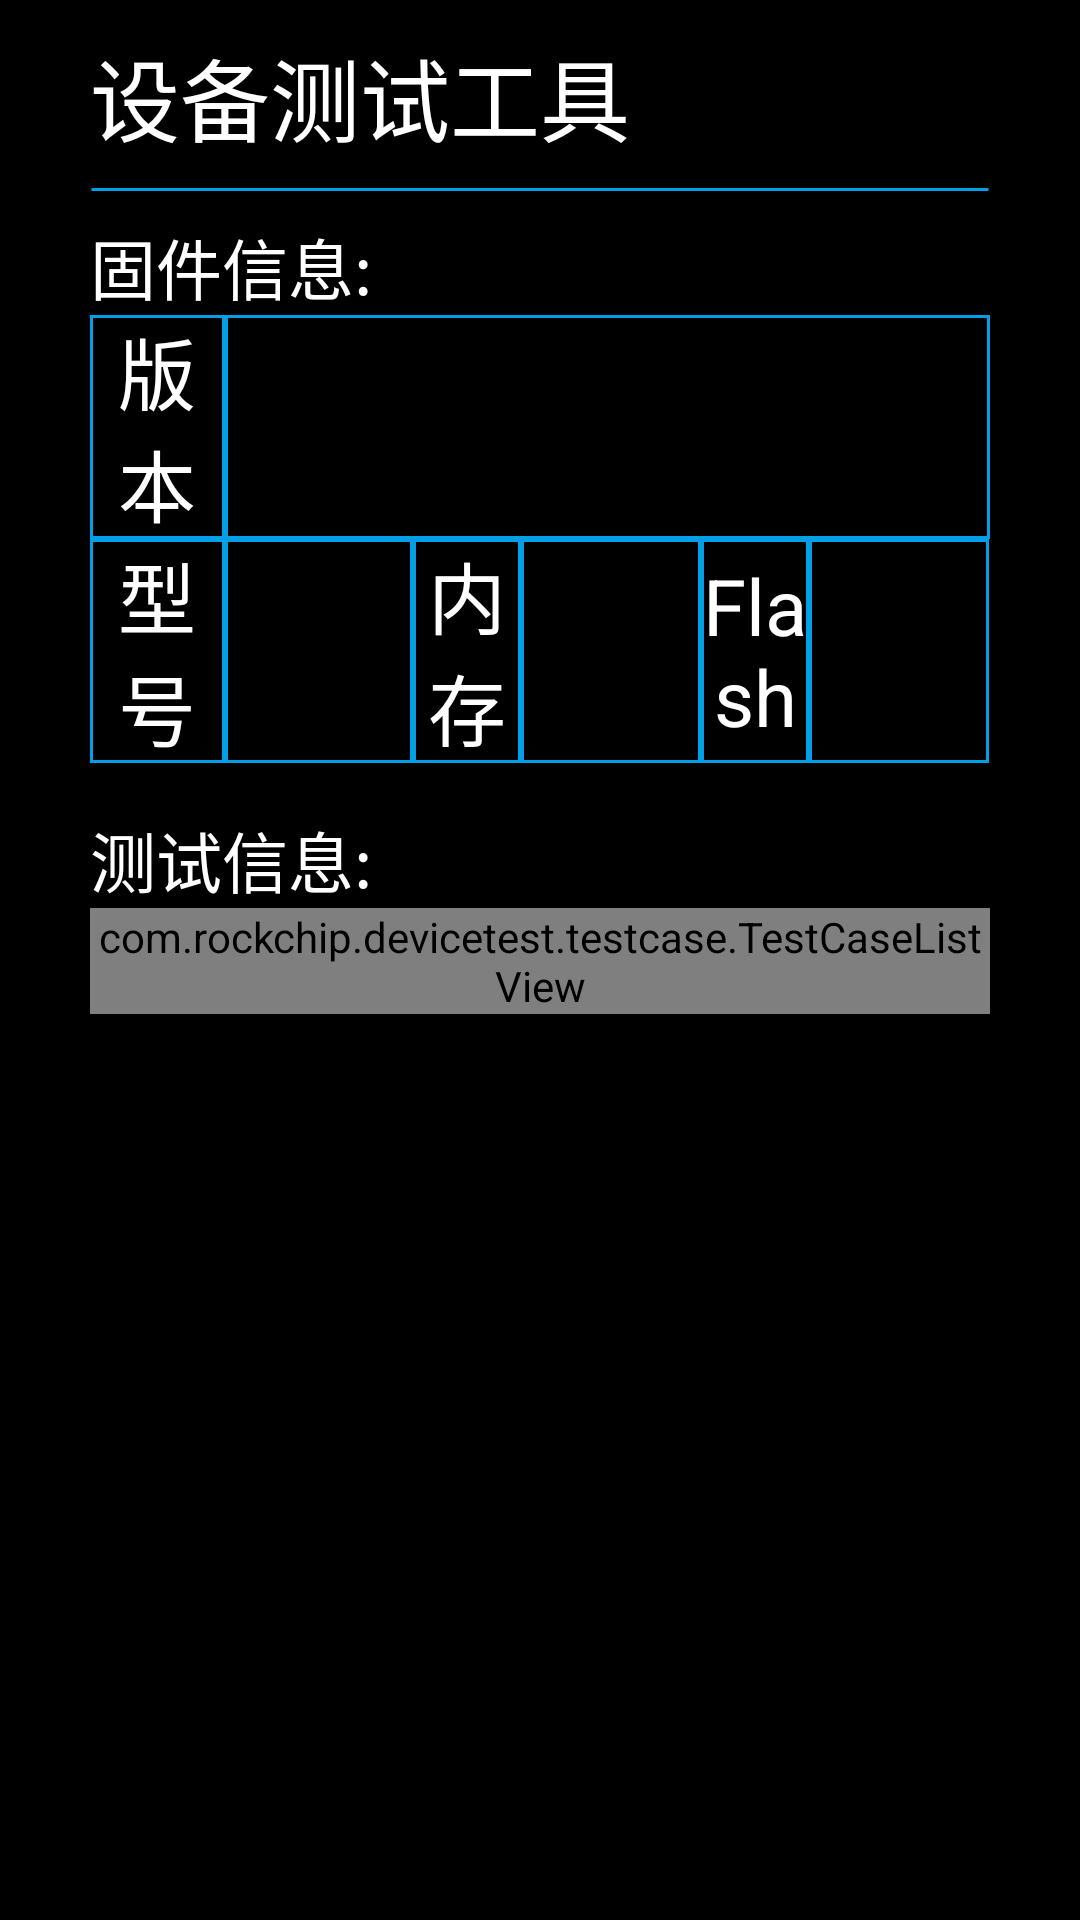

This screen was rendered from an Android layout file. Write that file and the resources it references.
<!-- AndroidManifest.xml: application theme AppTheme -->
<!-- res/layout/main_index.xml -->
<LinearLayout xmlns:android="http://schemas.android.com/apk/res/android"
    xmlns:tools="http://schemas.android.com/tools"
    android:layout_width="match_parent"
    android:layout_height="match_parent"
    android:paddingLeft="@dimen/pub_horizontal_margin"
    android:paddingRight="@dimen/pub_horizontal_margin"
    android:paddingTop="@dimen/pub_vertical_margin"
    android:paddingBottom="@dimen/pub_vertical_margin"
    android:orientation="vertical"
    tools:context=".IndexActivity">
	
   	
   	<RelativeLayout
       	android:layout_width="wrap_content"
       	android:layout_height="wrap_content">
	   	<TextView 
	        android:layout_width="wrap_content"
	        android:layout_height="wrap_content"
	        android:drawableLeft="@drawable/main_icon"
	        android:text="@string/main_title"
	        android:textSize="@dimen/pub_title_size"
	        android:drawablePadding="@dimen/pub_title_padleft"
	        android:gravity="bottom"
	        android:textColor="@android:color/white"
	        android:layout_alignParentLeft="true"/>
	   	<TextView 
	   	    android:id="@+id/tv_soft_ver"
	        android:layout_width="wrap_content"
	        android:layout_height="wrap_content"
	        android:textSize="18sp"
	        android:gravity="top"
	        android:textColor="@android:color/white"
	        android:layout_alignParentRight="true"/>
	</RelativeLayout>
    <TextView 
        android:layout_width="match_parent"
        android:layout_height="wrap_content"
        android:background="@drawable/main_head_line"/>
    
    
    <FrameLayout 
        android:layout_width="match_parent"
	    android:layout_height="match_parent">
	    <LinearLayout
	        android:id="@+id/main_content"
	       	android:layout_width="match_parent"
	       	android:layout_height="match_parent"
	       	android:orientation="vertical">
	       	<TextView 
		        android:layout_width="wrap_content"
		        android:layout_height="wrap_content"
		        android:text="@string/main_version_info"
	        	android:textColor="@android:color/white"
	        	android:textSize="@dimen/main_listtitle_size"/>
	       	<include layout="@layout/main_version"/>
	       	
	       	<TextView 
		        android:layout_width="wrap_content"
		        android:layout_height="wrap_content"
		        android:text="@string/main_test_info"
	        	android:textColor="@android:color/white"
	        	android:textSize="@dimen/main_listtitle_size"
	        	android:paddingTop="@dimen/main_list_padtop"/>
	       	<com.rockchip.devicetest.testcase.TestCaseListView
		        android:id="@+id/main_list_view"
		        android:layout_width="match_parent"
		        android:layout_height="wrap_content"
		        android:cacheColorHint="@android:color/transparent"
		        android:listSelector="@drawable/testcase_list_selector"
		        android:divider="@android:color/transparent"/>

	       	<TextView
	       	    android:id="@+id/textLog"
	       	    android:layout_width="wrap_content"
	       	    android:layout_height="wrap_content"
	       	    android:maxLines="100"
	       	    android:singleLine="false"
	       	     />

	 	</LinearLayout>
	 	<TextView
	 	    android:id="@+id/tv_main_result"
	 	    android:layout_width="300dip"
	        android:layout_height="280dip"
	 	    android:layout_gravity="center"
	 	    android:gravity="center"
	 	    android:textSize="30sp"
	 	    android:padding="100dip"
	 	    android:text="@string/pub_pass"
	 	    android:textColor="@color/holo_green_light"
	 	    android:background="@android:color/white"
	 	    android:visibility="gone"/>
	 </FrameLayout>
</LinearLayout>
<!-- res/layout/main_version.xml (included above) -->
<LinearLayout xmlns:android="http://schemas.android.com/apk/res/android"
    xmlns:tools="http://schemas.android.com/tools"
    android:layout_width="match_parent"
    android:layout_height="wrap_content"
    android:orientation="vertical"
    tools:context=".IndexActivity">
	<LinearLayout
	    android:layout_width="match_parent"
	    android:layout_height="wrap_content"
	    android:orientation="horizontal"
	    tools:context=".IndexActivity"
    	android:minHeight="@dimen/main_listitem_height">
	    <TextView
	        android:layout_width="0dip"
	        android:layout_height="match_parent"
	        android:layout_weight="0.15"
	        android:text="@string/main_version_android"
	        android:textColor="@android:color/white"
	        android:textSize="@dimen/main_listitem_size"
	        android:contentDescription="@null"
	        android:gravity="center"
	        android:background="@drawable/main_list_item_bg"/>
	    <TextView
	        android:id="@+id/tv_version"
	        android:layout_width="0dip"
	        android:layout_height="match_parent"
	        android:layout_weight="0.85"
	        android:textColor="@android:color/white"
	        android:textSize="@dimen/main_listitem_size"
	        android:singleLine="true"
	        android:contentDescription="@null"
	        android:gravity="center"
	        android:background="@drawable/main_list_item_bg"/>
	</LinearLayout>
	
	<LinearLayout
	    android:layout_width="match_parent"
	    android:layout_height="wrap_content"
	    android:orientation="horizontal"
	    tools:context=".IndexActivity"
    	android:minHeight="@dimen/main_listitem_height">
	    <TextView
	        android:layout_width="0dip"
	        android:layout_height="match_parent"
	        android:layout_weight="0.15"
	        android:text="@string/main_version_model"
	        android:textColor="@android:color/white"
	        android:textSize="@dimen/main_listitem_size"
	        android:contentDescription="@null"
	        android:gravity="center"
	        android:background="@drawable/main_list_item_bg"/>
	    <TextView
	        android:id="@+id/tv_model"
	        android:layout_width="0dip"
	        android:layout_height="match_parent"
	        android:layout_weight="0.21"
	        android:textColor="@android:color/white"
	        android:textSize="@dimen/main_listitem_size"
	        android:contentDescription="@null"
	        android:gravity="center"
	        android:background="@drawable/main_list_item_bg"/>
	    
	    <TextView
	        android:layout_width="0dip"
	        android:layout_height="match_parent"
	        android:layout_weight="0.12"
	        android:text="@string/main_version_ram"
	        android:textColor="@android:color/white"
	        android:textSize="@dimen/main_listitem_size"
	        android:contentDescription="@null"
	        android:gravity="center"
	        android:background="@drawable/main_list_item_bg"/>
	    <TextView
	        android:id="@+id/tv_ram"
	        android:layout_width="0dip"
	        android:layout_height="match_parent"
	        android:layout_weight="0.20"
	        android:textColor="@android:color/white"
	        android:textSize="@dimen/main_listitem_size"
	        android:contentDescription="@null"
	        android:gravity="center"
	        android:background="@drawable/main_list_item_bg"/>
	    
	    <TextView
	        android:layout_width="0dip"
	        android:layout_height="match_parent"
	        android:layout_weight="0.12"
	        android:text="@string/main_version_flash"
	        android:textColor="@android:color/white"
	        android:textSize="@dimen/main_listitem_size"
	        android:contentDescription="@null"
	        android:gravity="center"
	        android:background="@drawable/main_list_item_bg"/>
	    <TextView
	        android:id="@+id/tv_flash"
	        android:layout_width="0dip"
	        android:layout_height="match_parent"
	        android:layout_weight="0.20"
	        android:textColor="@android:color/white"
	        android:textSize="@dimen/main_listitem_size"
	        android:contentDescription="@null"
	        android:gravity="center"
	        android:background="@drawable/main_list_item_bg"/>
	</LinearLayout>
</LinearLayout>
<!-- resources referenced by this layout -->
<resources>
  <color name="holo_green_light">#ff99cc00</color>
  <dimen name="main_list_padtop">16dip</dimen>
  <dimen name="main_listitem_height">44dip</dimen>
  <dimen name="main_listitem_size">26sp</dimen>
  <dimen name="main_listtitle_size">22sp</dimen>
  <dimen name="pub_horizontal_margin">30dip</dimen>
  <dimen name="pub_title_padleft">12dip</dimen>
  <dimen name="pub_title_size">30sp</dimen>
  <dimen name="pub_vertical_margin">10dip</dimen>
  <!-- drawable main_head_line (drawable) -->
  <?xml version="1.0" encoding="UTF-8"?>
  
  <shape android:shape="line"
    	xmlns:android="http://schemas.android.com/apk/res/android">
       <stroke android:width="1dp" android:color="#00A0E9" android:dashGap="0dp"/>   
       <size android:height="1dp" /> 
  </shape>
  <!-- drawable main_list_item_bg (drawable) -->
  <?xml version="1.0" encoding="UTF-8"?>
  
  <shape xmlns:android="http://schemas.android.com/apk/res/android">
      <gradient 
          android:startColor="#00ffffff"
          android:endColor="#00ffffff"
          android:angle="0"/>
       <stroke 
           android:width="1dp"
           android:color="#00A0E9"
           android:dashGap="0dp"/>
       <size android:height="1dp" />
       <padding
           android:left="0dip"
           android:right="0dip"
           android:top="0dip"
           android:bottom="0dip"/>
  </shape>
  <!-- drawable testcase_list_selector (drawable) -->
  <?xml version="1.0" encoding="utf-8"?>
  <selector xmlns:android="http://schemas.android.com/apk/res/android">
      <item android:state_pressed="true" android:drawable="@android:color/darker_gray"/>
      <item android:state_selected="true" android:drawable="@color/holo_blue_light" />
      <item android:state_focused="true" android:drawable="@color/holo_blue_light" />
      <item android:drawable="@android:color/transparent" />
  </selector>
  <string name="main_test_info">测试信息:</string>
  <string name="main_title">设备测试工具</string>
  <string name="main_version_android">版本</string>
  <string name="main_version_flash">Flash</string>
  <string name="main_version_info">固件信息:</string>
  <string name="main_version_model">型号</string>
  <string name="main_version_ram">内存</string>
  <string name="pub_pass">PASS</string>
  <style name="AppTheme" parent="AppBaseTheme">
          
      </style>
  <color name="holo_blue_light">#ff33b5e5</color>
  <style name="AppBaseTheme" parent="@android:style/Theme.NoTitleBar.Fullscreen">
          
      </style>
</resources>
